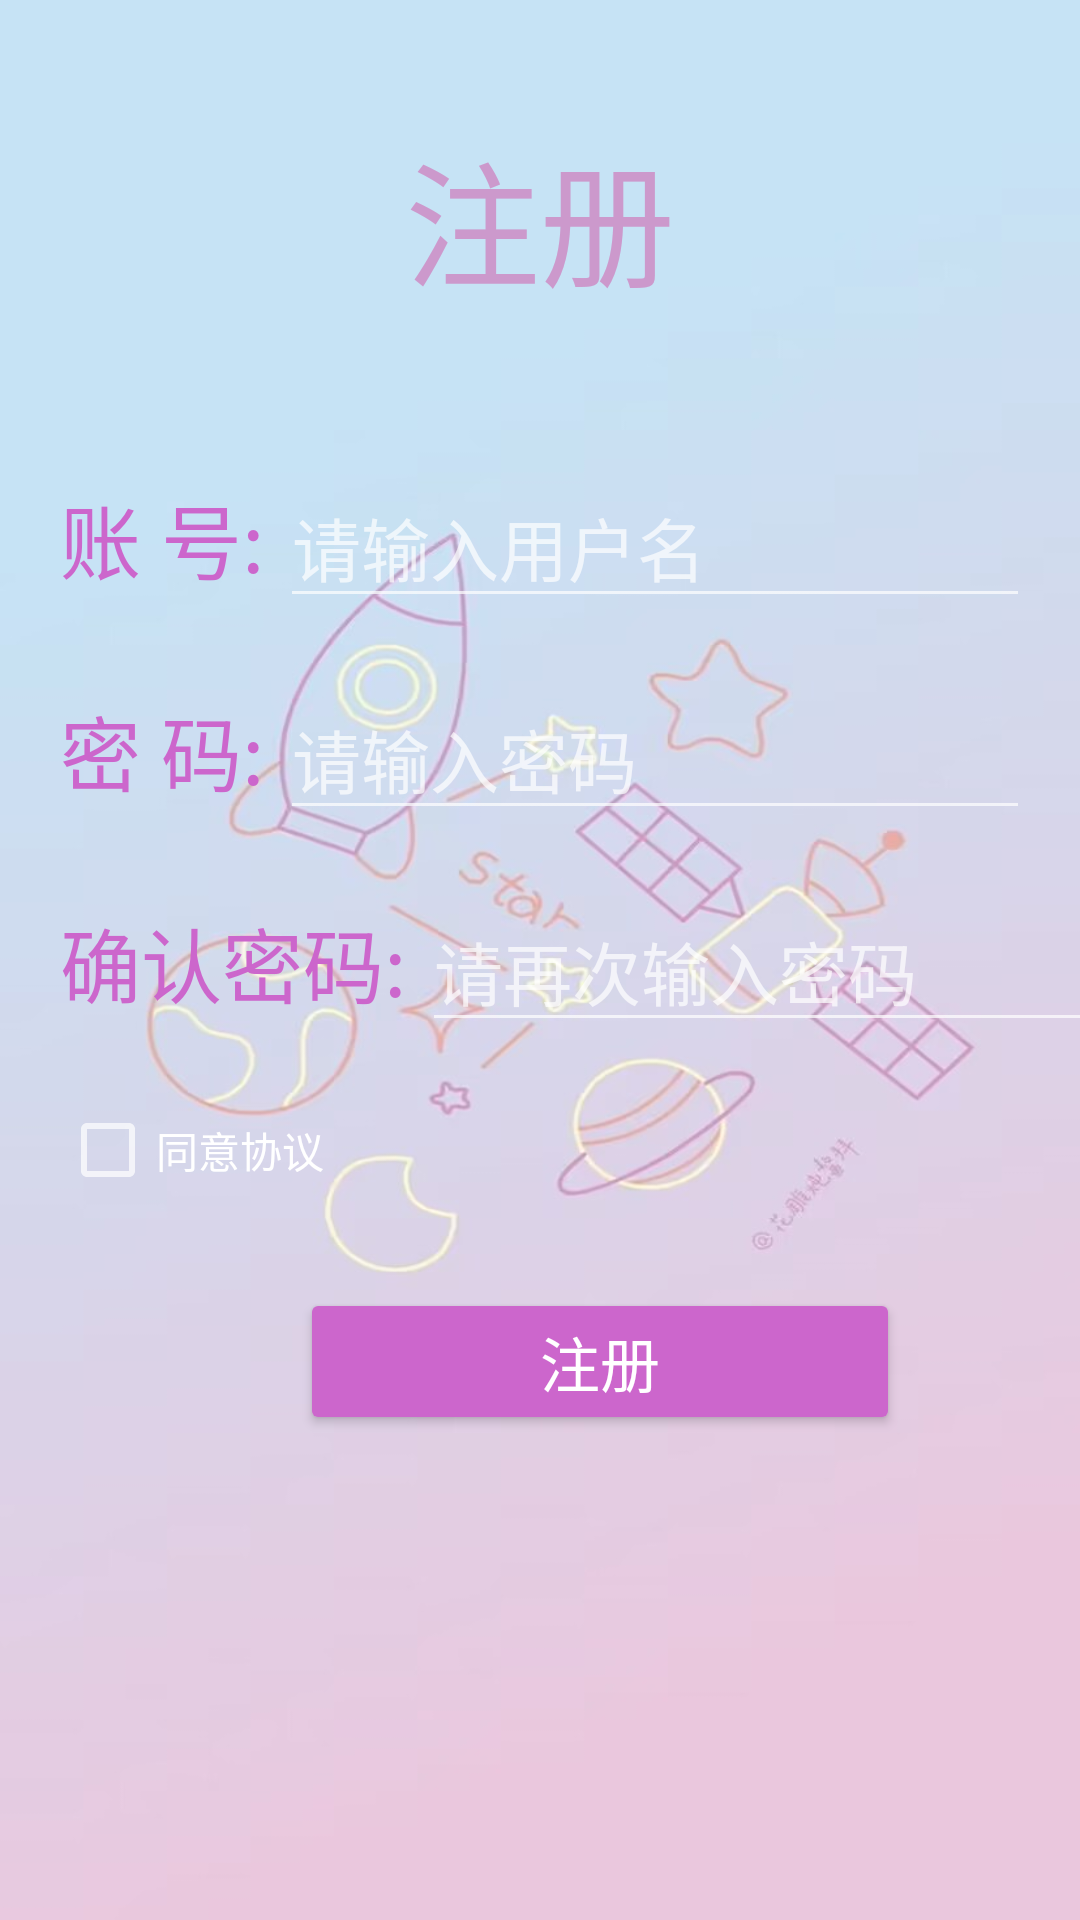

This screen was rendered from an Android layout file. Write that file and the resources it references.
<!-- AndroidManifest.xml: application theme Theme.AppCompat.NoActionBar -->
<!-- res/layout/activity_regiter.xml -->
<?xml version="1.0" encoding="utf-8"?>
<LinearLayout xmlns:android="http://schemas.android.com/apk/res/android"
    xmlns:app="http://schemas.android.com/apk/res-auto"
    xmlns:tools="http://schemas.android.com/tools"
    android:layout_width="match_parent"
    android:layout_height="match_parent"
    android:orientation="vertical"
    tools:context=".Register"
    android:background="@drawable/bgm">

    <TextView
        android:layout_width="wrap_content"
        android:layout_height="wrap_content"
        android:text="注册"
        android:textColor="#cc99cc"
        android:textSize="45dp"
        android:layout_marginTop="40dp"
        android:layout_gravity="center"/>

    <LinearLayout
        android:layout_width="wrap_content"
        android:layout_height="wrap_content"
        android:orientation="horizontal">
        <TextView
            android:layout_width="wrap_content"
            android:layout_height="wrap_content"
            android:text="账 号:"
            android:textColor="#cc66cc"
            android:textSize="27dp"
            android:layout_marginTop="50dp"
            android:layout_marginLeft="20dp"/>
        <EditText
            android:id="@+id/regiter"
            android:layout_width="250dp"
            android:layout_height="wrap_content"
            android:layout_marginTop="50dp"
            android:layout_marginLeft="5dp"
            android:textSize="23dp"
            android:maxLines="1"
            android:hint="请输入用户名"/>
    </LinearLayout>

    <LinearLayout
        android:layout_width="wrap_content"
        android:layout_height="wrap_content"
        android:orientation="horizontal">
        <TextView
            android:layout_width="wrap_content"
            android:layout_height="wrap_content"
            android:textColor="#cc66cc"
            android:text="密 码:"
            android:layout_marginTop="20dp"
            android:textSize="27dp"
            android:layout_marginLeft="20dp"/>
        <EditText
            android:id="@+id/mima"
            android:layout_width="250dp"
            android:layout_height="wrap_content"
            android:layout_marginLeft="5dp"
            android:layout_marginTop="20dp"
            android:textSize="23dp"
            android:maxLines="1"
            android:hint="请输入密码"/>
    </LinearLayout>

    <LinearLayout
        android:layout_width="wrap_content"
        android:layout_height="wrap_content"
        android:orientation="horizontal">
        <TextView
            android:layout_width="wrap_content"
            android:layout_height="wrap_content"
            android:textColor="#cc66cc"
            android:text="确认密码:"
            android:layout_marginTop="20dp"
            android:textSize="27dp"
            android:layout_marginLeft="20dp"/>
        <EditText
            android:id="@+id/input_password_text_agin"
            android:layout_width="250dp"
            android:layout_height="wrap_content"
            android:layout_marginLeft="5dp"
            android:layout_marginTop="20dp"
            android:textSize="23dp"
            android:maxLines="1"
            android:hint="请再次输入密码"/>
    </LinearLayout>

    <CheckBox
        android:id="@+id/cb_Agree"
        android:layout_width="wrap_content"
        android:layout_height="wrap_content"
        android:text="同意协议"
        android:layout_marginLeft="20dp"
        android:layout_marginTop="20dp"/>
    <Button
        android:id="@+id/button"
        android:layout_width="200dp"
        android:layout_height="49dp"
        android:layout_marginLeft="100dp"
        android:layout_marginTop="30dp"
        android:backgroundTint="#cc66cc"
        android:text="注册"
        android:textSize="20dp"
        tools:ignore="MissingConstraints" />

    <ImageView
        android:layout_width="170dp"
        android:layout_height="170dp"
        android:layout_gravity="center"
        android:layout_marginTop="30dp"
        android:src="@drawable/bear" />
</LinearLayout>
<!-- resources referenced by this layout -->
<resources>
  <!-- drawable bear: png bitmap (mipmap-xxhdpi, 14480 bytes) -->
  <!-- drawable bgm: jpg bitmap (drawable, 48307 bytes) -->
</resources>
